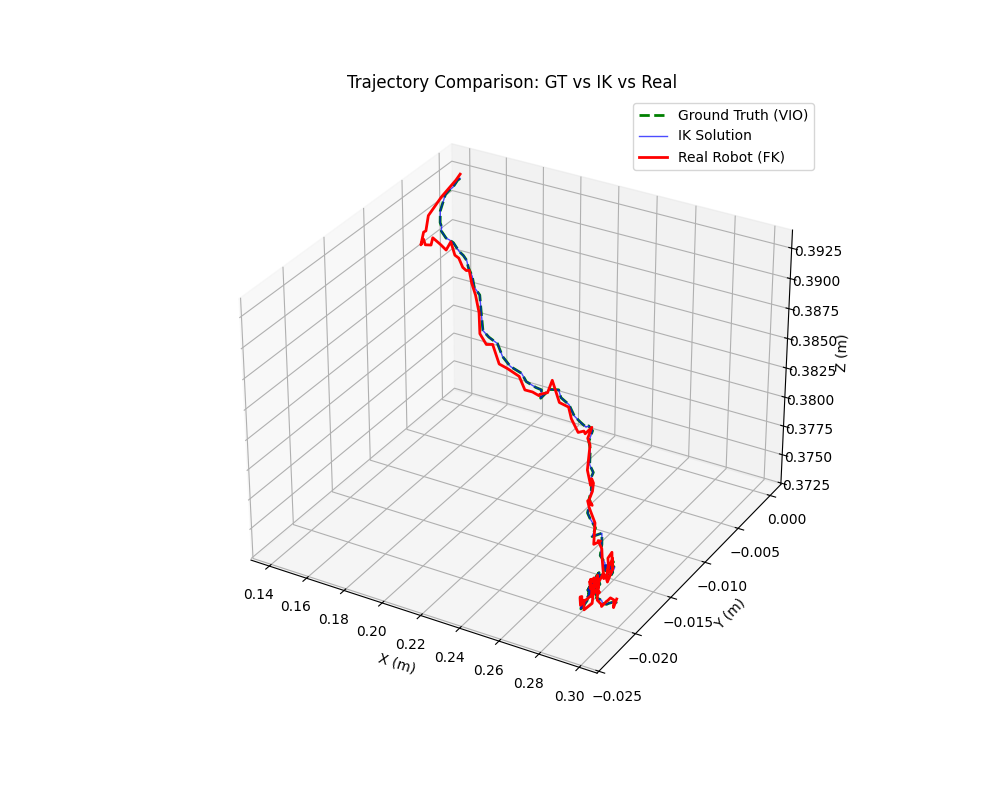

Source data for this figure (header and first rows):
step, time, pos_error, rot_error, ik_pos_error, ik_rot_error, target_x, target_y, target_z, ik_x, ik_y, ik_z, actual_x, actual_y, actual_z
0, 0.06742, 0.0003653, 0.004014, 2.3057087592262905e-07, 2.853250969231589e-11, 0.1414, 1.1257629632756308e-08, 0.3923, 0.1414, 1.1259292170912967e-08, 0.3923, 0.1415, 1.2296129020413823e-08, 0.3926
1, 0.1349, 0.001046, 0.008343, 2.401565813275485e-07, 1.5170886779236282e-06, 0.1438, -0.0009449, 0.3926, 0.1438, -0.0009447, 0.3926, 0.1428, -0.0009072, 0.3926
2, 0.2021, 0.001599, 0.02235, 5.277776075548373e-07, 1.0588459174256505e-06, 0.1462, -0.002174, 0.3927, 0.1462, -0.002174, 0.3927, 0.1455, -0.003551, 0.3925
3, 0.2693, 0.002813, 0.03457, 4.503121612409138e-06, 1.0897573903769977e-05, 0.1489, -0.003445, 0.3931, 0.1489, -0.003441, 0.3931, 0.148, -0.00594, 0.3922
4, 0.3365, 0.00318, 0.03776, 1.4220066759021677e-07, 1.7007385216672873e-07, 0.1516, -0.00454, 0.3934, 0.1516, -0.00454, 0.3934, 0.1516, -0.007179, 0.3916
5, 0.4037, 0.002513, 0.03615, 3.4980811387512373e-06, 4.627440451954794e-06, 0.1548, -0.005903, 0.3931, 0.1548, -0.005903, 0.3931, 0.1541, -0.008079, 0.3921
6, 0.4709, 0.003047, 0.03344, 8.871474439085528e-07, 3.25478494338305e-06, 0.1577, -0.006738, 0.3933, 0.1577, -0.006738, 0.3933, 0.1569, -0.009152, 0.3916
7, 0.5381, 0.00237, 0.02612, 5.566252410757529e-07, 6.092822822124851e-06, 0.1606, -0.007475, 0.3933, 0.1606, -0.007475, 0.3933, 0.1597, -0.009467, 0.3924
8, 0.6052, 0.002148, 0.0248, 6.299755574078124e-07, 1.0553736914275997e-06, 0.1637, -0.008257, 0.3933, 0.1637, -0.008257, 0.3933, 0.1632, -0.0101, 0.3924
9, 0.6724, 0.001821, 0.01809, 2.4825952998690076e-07, 1.3072732574134527e-06, 0.167, -0.008863, 0.3934, 0.167, -0.008863, 0.3934, 0.166, -0.01003, 0.3924
10, 0.7397, 0.001165, 0.01438, 2.478551616821471e-07, 2.161385707818569e-06, 0.1698, -0.009614, 0.3935, 0.1698, -0.009614, 0.3935, 0.1691, -0.01056, 0.3934
11, 0.8069, 0.0009622, 0.008314, 6.715277620893373e-08, 9.144800029780295e-07, 0.173, -0.009792, 0.3932, 0.173, -0.009792, 0.3932, 0.1722, -0.01037, 0.3929
12, 0.8745, 0.000955, 0.006107, 1.7624298494949182e-07, 1.4034996328108601e-06, 0.1761, -0.01011, 0.3933, 0.1761, -0.01011, 0.3933, 0.1756, -0.01044, 0.3926
13, 0.9417, 0.0007419, 0.003913, 4.32921332338058e-07, 4.634311627779593e-06, 0.1792, -0.01038, 0.3933, 0.1792, -0.01038, 0.3933, 0.1785, -0.01054, 0.3935
14, 1.009, 0.0006615, 0.004895, 4.6736149649811313e-07, 1.1889630661389397e-06, 0.1825, -0.01048, 0.3928, 0.1825, -0.01048, 0.3928, 0.182, -0.01091, 0.3927
15, 1.076, 0.0008886, 0.005622, 3.8184532640954883e-07, 4.221707302805855e-06, 0.1858, -0.01075, 0.3928, 0.1858, -0.01075, 0.3928, 0.185, -0.01115, 0.3927
16, 1.143, 0.000685, 0.003785, 4.769406341390992e-07, 1.545873014669299e-06, 0.1884, -0.01097, 0.3926, 0.1884, -0.01097, 0.3926, 0.188, -0.01139, 0.3922
17, 1.211, 0.0006952, 0.002309, 1.3697450544824907e-07, 1.0390667187589243e-06, 0.1913, -0.01147, 0.3923, 0.1913, -0.01147, 0.3923, 0.1906, -0.01159, 0.3921
18, 1.278, 0.0009895, 0.002769, 8.08688852994738e-08, 1.249722874629275e-07, 0.1942, -0.01171, 0.3919, 0.1942, -0.01171, 0.3919, 0.1934, -0.01189, 0.3924
19, 1.345, 0.0008398, 0.004793, 3.9154155501664166e-07, 4.1229191318174766e-06, 0.197, -0.01217, 0.3913, 0.197, -0.01217, 0.3913, 0.1963, -0.01232, 0.3917
20, 1.412, 0.001178, 0.003566, 3.746917437320481e-07, 1.2204815386948763e-06, 0.2002, -0.01225, 0.3909, 0.2002, -0.01225, 0.3909, 0.199, -0.01252, 0.391
21, 1.48, 0.0004055, 0.003039, 2.186603356366632e-07, 2.6640297266334645e-06, 0.2027, -0.01273, 0.39, 0.2027, -0.01273, 0.39, 0.2023, -0.01291, 0.3899
22, 1.547, 0.0008474, 0.005365, 3.639134443232232e-07, 1.7514943143294537e-06, 0.2057, -0.01326, 0.3887, 0.2057, -0.01326, 0.3887, 0.2049, -0.01346, 0.3885
23, 1.615, 0.0007352, 0.004197, 1.2300877165520164e-07, 1.1724569597244732e-06, 0.2091, -0.01336, 0.3884, 0.2091, -0.01336, 0.3884, 0.2086, -0.01357, 0.3879
24, 1.682, 0.0006757, 0.004864, 2.1797833134171406e-07, 1.103477662078855e-06, 0.2116, -0.01285, 0.3877, 0.2116, -0.01285, 0.3877, 0.2112, -0.01341, 0.3879
25, 1.749, 0.001036, 0.005511, 6.790397407078554e-07, 5.422005357566143e-06, 0.2148, -0.01301, 0.3869, 0.2148, -0.01301, 0.3869, 0.2139, -0.01324, 0.3863
26, 1.816, 0.0006014, 0.003886, 3.777305258013558e-07, 1.538904281583482e-07, 0.2175, -0.01267, 0.386, 0.2175, -0.01267, 0.386, 0.2169, -0.01292, 0.3859
27, 1.883, 0.0005677, 0.001744, 1.0985549800733652e-06, 1.339265915919632e-05, 0.2204, -0.01192, 0.3852, 0.2204, -0.01192, 0.3852, 0.2199, -0.01211, 0.385
28, 1.951, 0.0006395, 0.003352, 8.379214711559521e-08, 1.1062622590364577e-06, 0.2226, -0.01185, 0.3845, 0.2226, -0.01185, 0.3845, 0.2228, -0.0121, 0.384
29, 2.018, 0.0007415, 0.001917, 1.2158959241503505e-07, 3.8222500276302526e-07, 0.225, -0.01118, 0.3838, 0.225, -0.01118, 0.3838, 0.2244, -0.01148, 0.3836
30, 2.085, 0.0005154, 0.001312, 3.9606949872124914e-07, 4.247099568246505e-06, 0.2271, -0.01096, 0.3836, 0.2271, -0.01096, 0.3836, 0.2268, -0.01123, 0.3832
31, 2.152, 0.0007721, 0.003041, 5.427163591914621e-07, 6.522006990697739e-06, 0.229, -0.01157, 0.3833, 0.229, -0.01157, 0.3833, 0.2283, -0.0115, 0.3836
32, 2.22, 0.001302, 0.003147, 9.187063200777921e-08, 1.3788227202452356e-07, 0.2324, -0.01129, 0.384, 0.2324, -0.01129, 0.384, 0.2312, -0.01121, 0.3837
33, 2.287, 0.001598, 0.007285, 3.83803921876607e-07, 1.6923542714948755e-06, 0.2355, -0.01083, 0.3839, 0.2355, -0.01083, 0.3839, 0.2345, -0.01145, 0.385
34, 2.354, 0.0004707, 0.002379, 3.0862717014882023e-07, 2.0102436432159806e-06, 0.2379, -0.01115, 0.3835, 0.2379, -0.01115, 0.3835, 0.2376, -0.01129, 0.3832
35, 2.422, 0.0006574, 0.002618, 1.934636399613693e-07, 2.1614239473223607e-06, 0.2406, -0.01074, 0.3829, 0.2406, -0.01074, 0.3829, 0.24, -0.01064, 0.3826
36, 2.489, 0.0006246, 0.004535, 7.542775035348857e-07, 7.734481907532211e-06, 0.2431, -0.01068, 0.382, 0.2431, -0.01068, 0.382, 0.2425, -0.01094, 0.3819
37, 2.557, 0.0009028, 0.00735, 4.596193466249134e-07, 5.000977616487262e-06, 0.2453, -0.01042, 0.3814, 0.2453, -0.01042, 0.3814, 0.2449, -0.01062, 0.3807
38, 2.624, 0.0005201, 0.006295, 6.936229689736034e-07, 7.579374355727605e-06, 0.2482, -0.0104, 0.3811, 0.2482, -0.0104, 0.3811, 0.2477, -0.01058, 0.3809
39, 2.691, 0.0006518, 0.005346, 3.1252205521649214e-08, 3.7598748900632015e-07, 0.2502, -0.01059, 0.3815, 0.2502, -0.01059, 0.3815, 0.25, -0.01101, 0.381
40, 2.758, 0.0005381, 0.001032, 1.5030242534328715e-07, 1.5195690631921561e-06, 0.2526, -0.01069, 0.3812, 0.2526, -0.01069, 0.3812, 0.2521, -0.01066, 0.3815
41, 2.825, 0.0003793, 0.003974, 2.1652664765780966e-07, 3.559485503883934e-07, 0.2544, -0.01169, 0.3809, 0.2544, -0.01169, 0.3809, 0.2542, -0.01181, 0.3813
42, 2.893, 0.0008019, 0.004827, 9.277924760700019e-08, 1.8709690856472233e-07, 0.2569, -0.01216, 0.3807, 0.2569, -0.01216, 0.3807, 0.2561, -0.012, 0.3809
43, 2.96, 0.0004949, 0.00562, 1.0081126768635551e-06, 1.1024179948845607e-05, 0.2595, -0.01296, 0.3799, 0.2595, -0.01297, 0.3799, 0.2593, -0.0132, 0.3796
44, 3.027, 0.001121, 0.009477, 6.699666481891267e-07, 7.746890215740269e-06, 0.2623, -0.0132, 0.3796, 0.2623, -0.0132, 0.3796, 0.2618, -0.01342, 0.3786
45, 3.095, 0.0007076, 0.004613, 1.2591916788541747e-06, 2.5591447486585377e-05, 0.2645, -0.01416, 0.3797, 0.2645, -0.01416, 0.3797, 0.2639, -0.01385, 0.3795
46, 3.162, 0.0004517, 0.002804, 7.105979569088965e-08, 4.274286944897443e-07, 0.267, -0.01476, 0.3797, 0.267, -0.01476, 0.3797, 0.2668, -0.01441, 0.3796
47, 3.229, 0.0008178, 0.008096, 3.343683556872004e-07, 3.473348140651758e-06, 0.2694, -0.01543, 0.3796, 0.2694, -0.01543, 0.3796, 0.2687, -0.01507, 0.3794
48, 3.296, 0.000389, 0.005706, 2.382741315473789e-07, 2.575942283923053e-06, 0.2718, -0.01637, 0.3796, 0.2718, -0.01637, 0.3796, 0.2714, -0.01627, 0.3794
49, 3.363, 0.0005828, 0.00354, 2.429357006667105e-07, 5.026846026489349e-06, 0.2735, -0.01669, 0.3797, 0.2735, -0.01669, 0.3797, 0.2736, -0.01644, 0.3792
50, 3.431, 0.001065, 0.005839, 1.806448862934939e-07, 2.6007676044054683e-06, 0.2753, -0.01753, 0.3793, 0.2753, -0.01753, 0.3793, 0.2747, -0.01738, 0.3802
51, 3.498, 0.001017, 0.01025, 1.7717881331953213e-07, 3.724623862196929e-07, 0.2772, -0.01773, 0.3791, 0.2772, -0.01773, 0.3791, 0.2765, -0.01763, 0.3798
52, 3.566, 0.0006256, 0.001978, 1.5637269461473034e-07, 5.330130917841732e-07, 0.2797, -0.01762, 0.3783, 0.2797, -0.01762, 0.3783, 0.2792, -0.01756, 0.3787
53, 3.633, 0.0008799, 0.00935, 2.9188072383191856e-07, 1.7176015392417591e-06, 0.2814, -0.01855, 0.3782, 0.2814, -0.01855, 0.3782, 0.2812, -0.01827, 0.3774
54, 3.701, 0.0005902, 0.005702, 3.448995038848075e-07, 5.232317079255111e-07, 0.283, -0.01766, 0.3781, 0.283, -0.01765, 0.3781, 0.283, -0.01782, 0.3775
55, 3.768, 0.001055, 0.004921, 3.172132659454162e-07, 3.3199081239345726e-06, 0.285, -0.0182, 0.3776, 0.285, -0.0182, 0.3776, 0.2841, -0.01847, 0.378
56, 3.836, 0.0006489, 0.006227, 9.210491666061815e-07, 9.476168438925829e-06, 0.2863, -0.01877, 0.377, 0.2863, -0.01877, 0.377, 0.2859, -0.01844, 0.3774
57, 3.903, 0.000919, 0.001373, 4.1373700994749063e-07, 3.137960218518404e-06, 0.2884, -0.01869, 0.3765, 0.2884, -0.01869, 0.3765, 0.2875, -0.0188, 0.3767
58, 3.97, 0.0006124, 0.003958, 1.4301613018776765e-06, 4.085258388780734e-08, 0.2897, -0.01902, 0.3761, 0.2897, -0.01902, 0.3761, 0.2897, -0.01917, 0.3755
59, 4.037, 0.0005331, 0.002038, 4.3932346084415245e-07, 5.272967469450165e-07, 0.2914, -0.01898, 0.3761, 0.2914, -0.01898, 0.3761, 0.291, -0.0193, 0.3759
... 108 more rows
